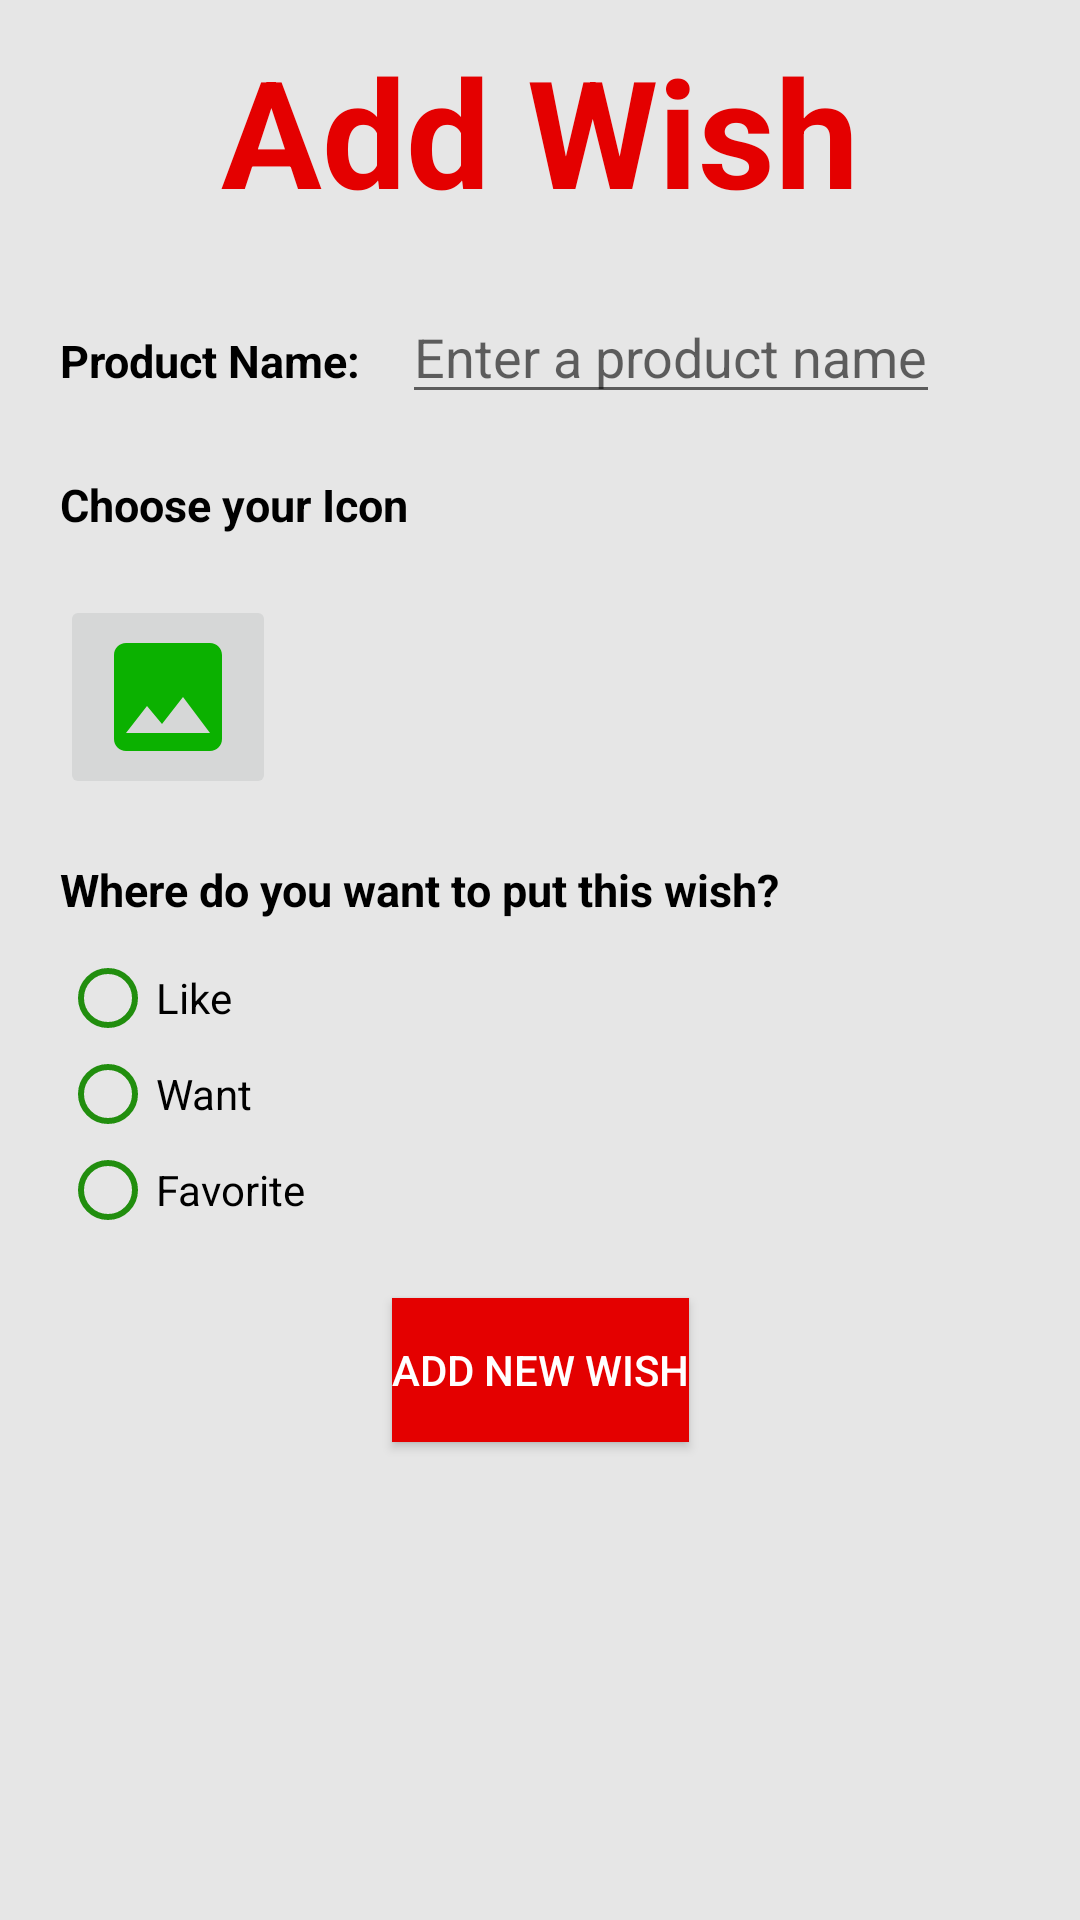

Android layout source for this screen:
<!-- AndroidManifest.xml: application theme ChristmasAppTheme -->
<!-- res/layout/activity_add_wish.xml -->
<?xml version="1.0" encoding="utf-8"?>
<androidx.constraintlayout.widget.ConstraintLayout xmlns:android="http://schemas.android.com/apk/res/android"
    xmlns:tools="http://schemas.android.com/tools"
    android:layout_width="match_parent"
    android:layout_height="match_parent"
    xmlns:app="http://schemas.android.com/apk/res-auto"
    tools:context=".SettingsActivity"
    android:background="#E6E6E6">

    <TextView
        android:id="@+id/title"
        android:layout_width="wrap_content"
        android:layout_height="wrap_content"
        android:text="Add Wish"
        android:textSize="50sp"
        android:textStyle="bold"
        android:textColor="@color/colorPrimary"
        app:layout_constraintStart_toStartOf="parent"
        app:layout_constraintTop_toTopOf="parent"
        app:layout_constraintEnd_toEndOf="parent"
        android:layout_marginTop="10dp" />

    <LinearLayout
        android:id="@+id/linear_layout"
        android:layout_width="wrap_content"
        android:layout_height="wrap_content"
        app:layout_constraintStart_toStartOf="parent"
        app:layout_constraintTop_toBottomOf="@id/title"
        android:layout_marginTop="20dp"
        android:layout_marginLeft="20dp">

        <TextView
            android:id="@+id/productName_tv"
            android:layout_width="wrap_content"
            android:layout_height="wrap_content"
            android:text="Product Name: "
            android:textSize="15sp"
            android:textStyle="bold"
            android:textColor="@android:color/black"/>

        <EditText
            android:id="@+id/product_name"
            android:layout_width="wrap_content"
            android:layout_height="wrap_content"
            android:hint="Enter a product name"
            android:layout_marginLeft="10dp"/>

    </LinearLayout>

    <TextView
        android:id="@+id/icon_title"
        android:layout_width="wrap_content"
        android:layout_height="wrap_content"
        android:text="Choose your Icon"
        android:textColor="@android:color/black"
        android:textSize="15sp"
        android:textStyle="bold"
        android:layout_marginLeft="20dp"
        android:layout_marginTop="20dp"
        app:layout_constraintStart_toStartOf="parent"
        app:layout_constraintTop_toBottomOf="@+id/linear_layout" />

    <LinearLayout
        android:id="@+id/linear_layout2"
        android:layout_width="150dp"
        android:layout_height="wrap_content"
        android:layout_marginTop="20dp"
        android:layout_marginLeft="20dp"
        app:layout_constraintStart_toStartOf="parent"
        app:layout_constraintTop_toBottomOf="@+id/icon_title">

        <ImageButton
            android:id="@+id/add_icon"
            android:layout_width="wrap_content"
            android:layout_height="wrap_content"
            android:src="@drawable/ic_baseline_photo_24" />

        <ImageView
            android:id="@+id/icon_image"
            android:layout_width="match_parent"
            android:layout_height="match_parent"
            android:layout_marginLeft="20dp"/>

    </LinearLayout>


    <TextView
        android:id="@+id/category_title"
        android:layout_width="wrap_content"
        android:layout_height="wrap_content"
        android:text="Where do you want to put this wish?"
        android:textSize="15sp"
        android:textColor="@android:color/black"
        android:textStyle="bold"
        app:layout_constraintTop_toBottomOf="@+id/linear_layout2"
        app:layout_constraintStart_toStartOf="parent"
        android:layout_marginLeft="20dp"
        android:layout_marginTop="20dp"/>

    <RadioGroup
        android:id="@+id/radio_group_category"
        android:layout_width="wrap_content"
        android:layout_height="wrap_content"
        app:layout_constraintTop_toBottomOf="@+id/category_title"
        app:layout_constraintStart_toStartOf="parent"
        android:layout_marginLeft="20dp"
        android:layout_marginTop="10dp">

        <RadioButton
            android:id="@+id/like_category"
            android:layout_width="wrap_content"
            android:layout_height="wrap_content"
            android:text="Like"
            android:buttonTint="@color/colorAccent"/>

        <RadioButton
            android:id="@+id/want_category"
            android:layout_width="wrap_content"
            android:layout_height="wrap_content"
            android:text="Want"
            android:buttonTint="@color/colorAccent"/>

        <RadioButton
            android:id="@+id/favorite_category"
            android:layout_width="wrap_content"
            android:layout_height="wrap_content"
            android:text="Favorite"
            android:buttonTint="@color/colorAccent"/>
    </RadioGroup>


    <Button
        android:id="@+id/add_wish_button"
        android:layout_width="wrap_content"
        android:layout_height="wrap_content"
        android:text="Add New Wish"
        android:textColor="@android:color/white"
        android:background="@color/colorPrimary"
        app:layout_constraintTop_toBottomOf="@+id/radio_group_category"
        app:layout_constraintStart_toStartOf="parent"
        app:layout_constraintEnd_toEndOf="parent"
        android:layout_marginTop="20dp"
        android:layout_marginBottom="20dp"/>


</androidx.constraintlayout.widget.ConstraintLayout>
<!-- resources referenced by this layout -->
<resources>
  <color name="colorAccent">#218E0E</color>
  <color name="colorPrimary">#E40000</color>
  <!-- drawable ic_baseline_photo_24 (drawable) -->
  <vector android:height="48dp" android:tint="#0BB100"
      android:viewportHeight="24" android:viewportWidth="24"
      android:width="48dp" xmlns:android="http://schemas.android.com/apk/res/android">
      <path android:fillColor="@android:color/white" android:pathData="M21,19V5c0,-1.1 -0.9,-2 -2,-2H5c-1.1,0 -2,0.9 -2,2v14c0,1.1 0.9,2 2,2h14c1.1,0 2,-0.9 2,-2zM8.5,13.5l2.5,3.01L14.5,12l4.5,6H5l3.5,-4.5z"/>
  </vector>
  <style name="ChristmasAppTheme" parent="Theme.AppCompat.Light.NoActionBar">
          
          <item name="colorPrimary">@color/colorPrimary</item>
          <item name="colorPrimaryDark">@color/colorPrimaryDark</item>
          <item name="colorAccent">@color/colorAccent</item>
      </style>
  <color name="colorPrimaryDark">#A80101</color>
</resources>
